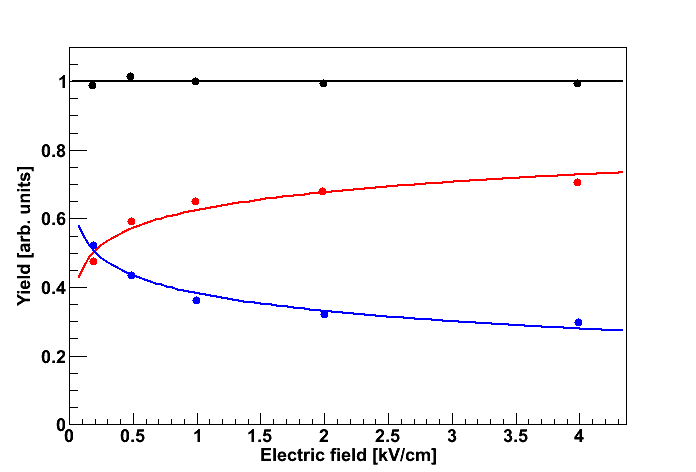

Data behind this chart, as committed beside it:
y(x), created by Plot Digitizer, 2.4.1
Date: 6/17/11, 3:34:58 PM
15
x, y
1.79374E-1, 9.88369E-1
4.77849E-1, 1.01519E+0
9.86938E-1, 1.00136E+0
1.98865E+0, 9.94975E-1
3.98381E+0, 9.94617E-1
1.86917E-1, 4.75624E-1
4.84086E-1, 5.91159E-1
9.84028E-1, 6.50063E-1
1.98519E+0, 6.80936E-1
3.97998E+0, 7.05416E-1
1.86238E-1, 5.21753E-1
4.86383E-1, 4.35029E-1
9.96333E-1, 3.62648E-1
1.99854E+0, 3.22552E-1
3.98596E+0, 2.99124E-1
